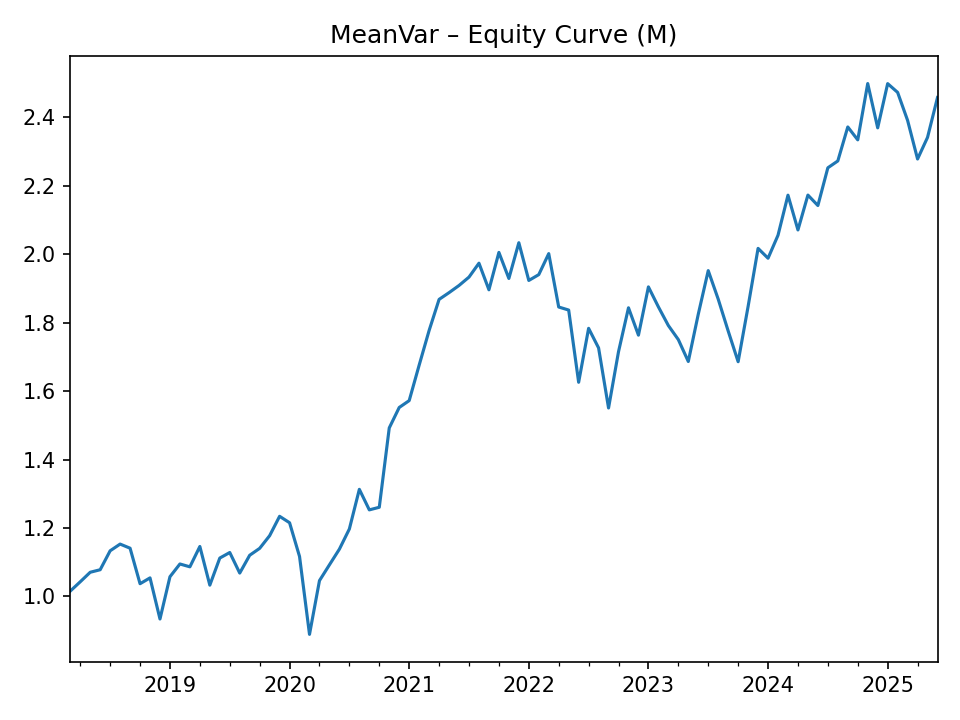

The file beside this chart, header and first rows:
, equity
2018-03-31, 1.016
2018-04-30, 1.043
2018-05-31, 1.071
2018-06-30, 1.078
2018-07-31, 1.133
2018-08-31, 1.153
2018-09-30, 1.141
2018-10-31, 1.037
2018-11-30, 1.054
2018-12-31, 0.9341
2019-01-31, 1.058
2019-02-28, 1.095
2019-03-31, 1.087
2019-04-30, 1.146
2019-05-31, 1.033
2019-06-30, 1.112
2019-07-31, 1.128
2019-08-31, 1.068
2019-09-30, 1.12
2019-10-31, 1.141
2019-11-30, 1.177
2019-12-31, 1.234
2020-01-31, 1.215
2020-02-29, 1.117
2020-03-31, 0.8892
2020-04-30, 1.046
2020-05-31, 1.092
2020-06-30, 1.138
2020-07-31, 1.197
2020-08-31, 1.313
2020-09-30, 1.253
2020-10-31, 1.261
2020-11-30, 1.492
2020-12-31, 1.552
2021-01-31, 1.572
2021-02-28, 1.676
2021-03-31, 1.777
2021-04-30, 1.868
2021-05-31, 1.888
2021-06-30, 1.908
2021-07-31, 1.933
2021-08-31, 1.974
2021-09-30, 1.896
2021-10-31, 2.005
2021-11-30, 1.929
2021-12-31, 2.033
2022-01-31, 1.923
2022-02-28, 1.94
2022-03-31, 2.001
2022-04-30, 1.846
2022-05-31, 1.837
2022-06-30, 1.626
2022-07-31, 1.783
2022-08-31, 1.726
2022-09-30, 1.551
2022-10-31, 1.715
2022-11-30, 1.843
2022-12-31, 1.763
2023-01-31, 1.904
2023-02-28, 1.846
... 28 more rows
